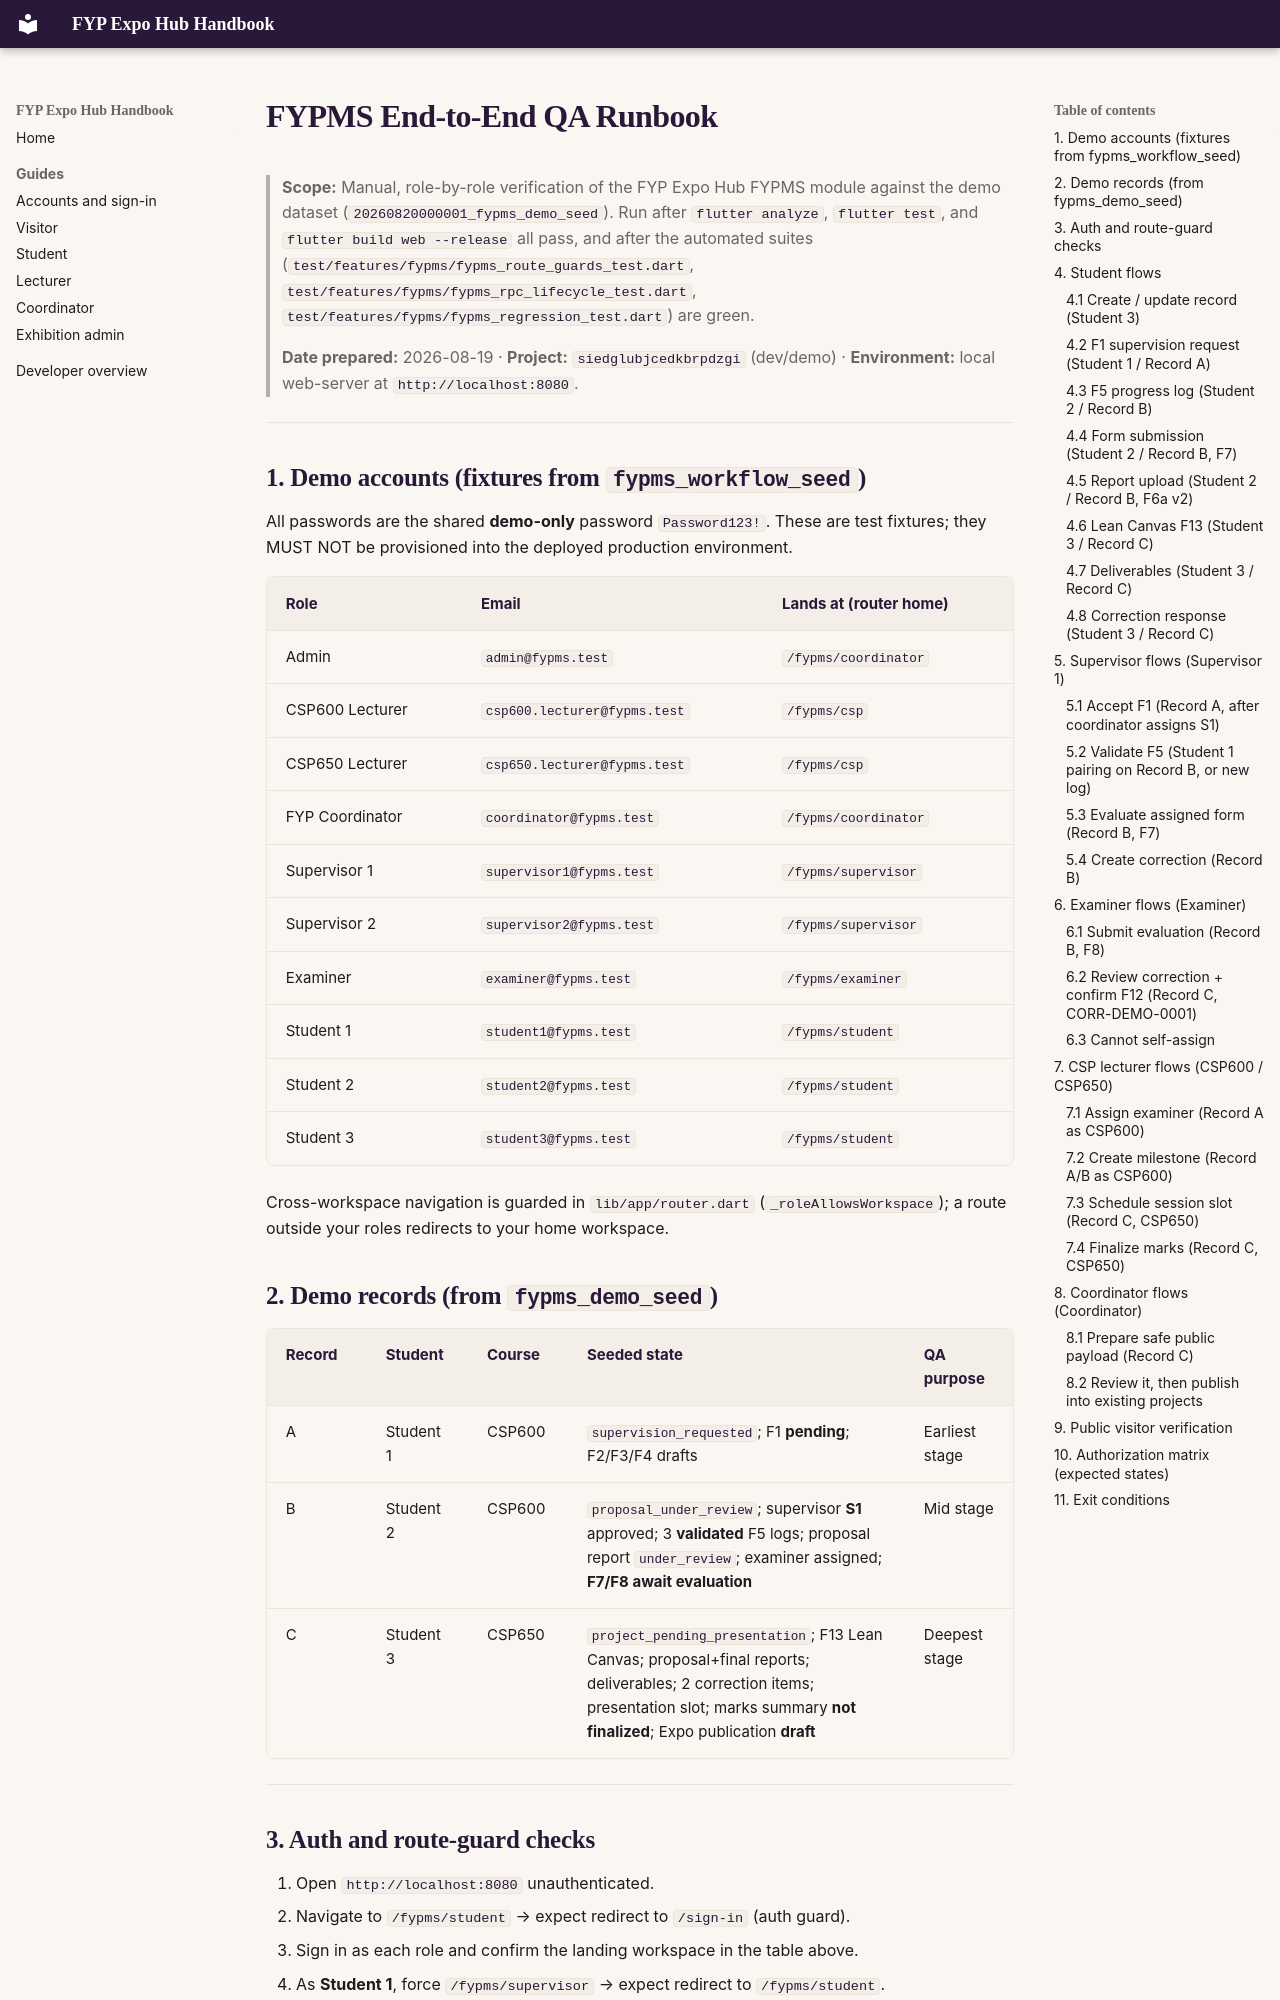

repository: Albinlk/FYPExpoHub · page: FYPMS_E2E_QA_RUNBOOK/index.html · generator: mkdocs

# FYPMS End-to-End QA Runbook

> **Scope:** Manual, role-by-role verification of the FYP Expo Hub FYPMS module
> against the demo dataset (`20260820000001_fypms_demo_seed`).
> Run after `flutter analyze`, `flutter test`, and `flutter build web --release`
> all pass, and after the automated suites
> (`test/features/fypms/fypms_route_guards_test.dart`,
> `test/features/fypms/fypms_rpc_lifecycle_test.dart`,
> `test/features/fypms/fypms_regression_test.dart`) are green.
>
> **Date prepared:** 2026-08-19 · **Project:** `siedglubjcedkbrpdzgi` (dev/demo)
> · **Environment:** local web-server at `http://localhost:8080`.

---

## 1. Demo accounts (fixtures from `fypms_workflow_seed`)

All passwords are the shared **demo-only** password `Password123!`. These are test
fixtures; they MUST NOT be provisioned into the deployed production environment.

| Role | Email | Lands at (router home) |
|------|-------|------------------------|
| Admin | `admin@fypms.test` | `/fypms/coordinator` |
| CSP600 Lecturer | `csp600.lecturer@fypms.test` | `/fypms/csp` |
| CSP650 Lecturer | `csp650.lecturer@fypms.test` | `/fypms/csp` |
| FYP Coordinator | `coordinator@fypms.test` | `/fypms/coordinator` |
| Supervisor 1 | `supervisor1@fypms.test` | `/fypms/supervisor` |
| Supervisor 2 | `supervisor2@fypms.test` | `/fypms/supervisor` |
| Examiner | `examiner@fypms.test` | `/fypms/examiner` |
| Student 1 | `student1@fypms.test` | `/fypms/student` |
| Student 2 | `student2@fypms.test` | `/fypms/student` |
| Student 3 | `student3@fypms.test` | `/fypms/student` |

Cross-workspace navigation is guarded in `lib/app/router.dart`
(`_roleAllowsWorkspace`); a route outside your roles redirects to your home workspace.

## 2. Demo records (from `fypms_demo_seed`)

| Record | Student | Course | Seeded state | QA purpose |
|--------|---------|--------|--------------|------------|
| A | Student 1 | CSP600 | `supervision_requested`; F1 **pending**; F2/F3/F4 drafts | Earliest stage |
| B | Student 2 | CSP600 | `proposal_under_review`; supervisor **S1** approved; 3 **validated** F5 logs; proposal report `under_review`; examiner assigned; **F7/F8 await evaluation** | Mid stage |
| C | Student 3 | CSP650 | `project_pending_presentation`; F13 Lean Canvas; proposal+final reports; deliverables; 2 correction items; presentation slot; marks summary **not finalized**; Expo publication **draft** | Deepest stage |

---

## 3. Auth and route-guard checks

1. Open `http://localhost:8080` unauthenticated.
2. Navigate to `/fypms/student` → expect redirect to `/sign-in` (auth guard).
3. Sign in as each role and confirm the landing workspace in the table above.
4. As **Student 1**, force `/fypms/supervisor` → expect redirect to `/fypms/student`.
5. As **Examiner**, force `/fypms/csp` → expect redirect to `/fypms/examiner`.
6. As a user with no roles, force `/fypms` → expect the "No FYPMS Access" shell screen.

## 4. Student flows
